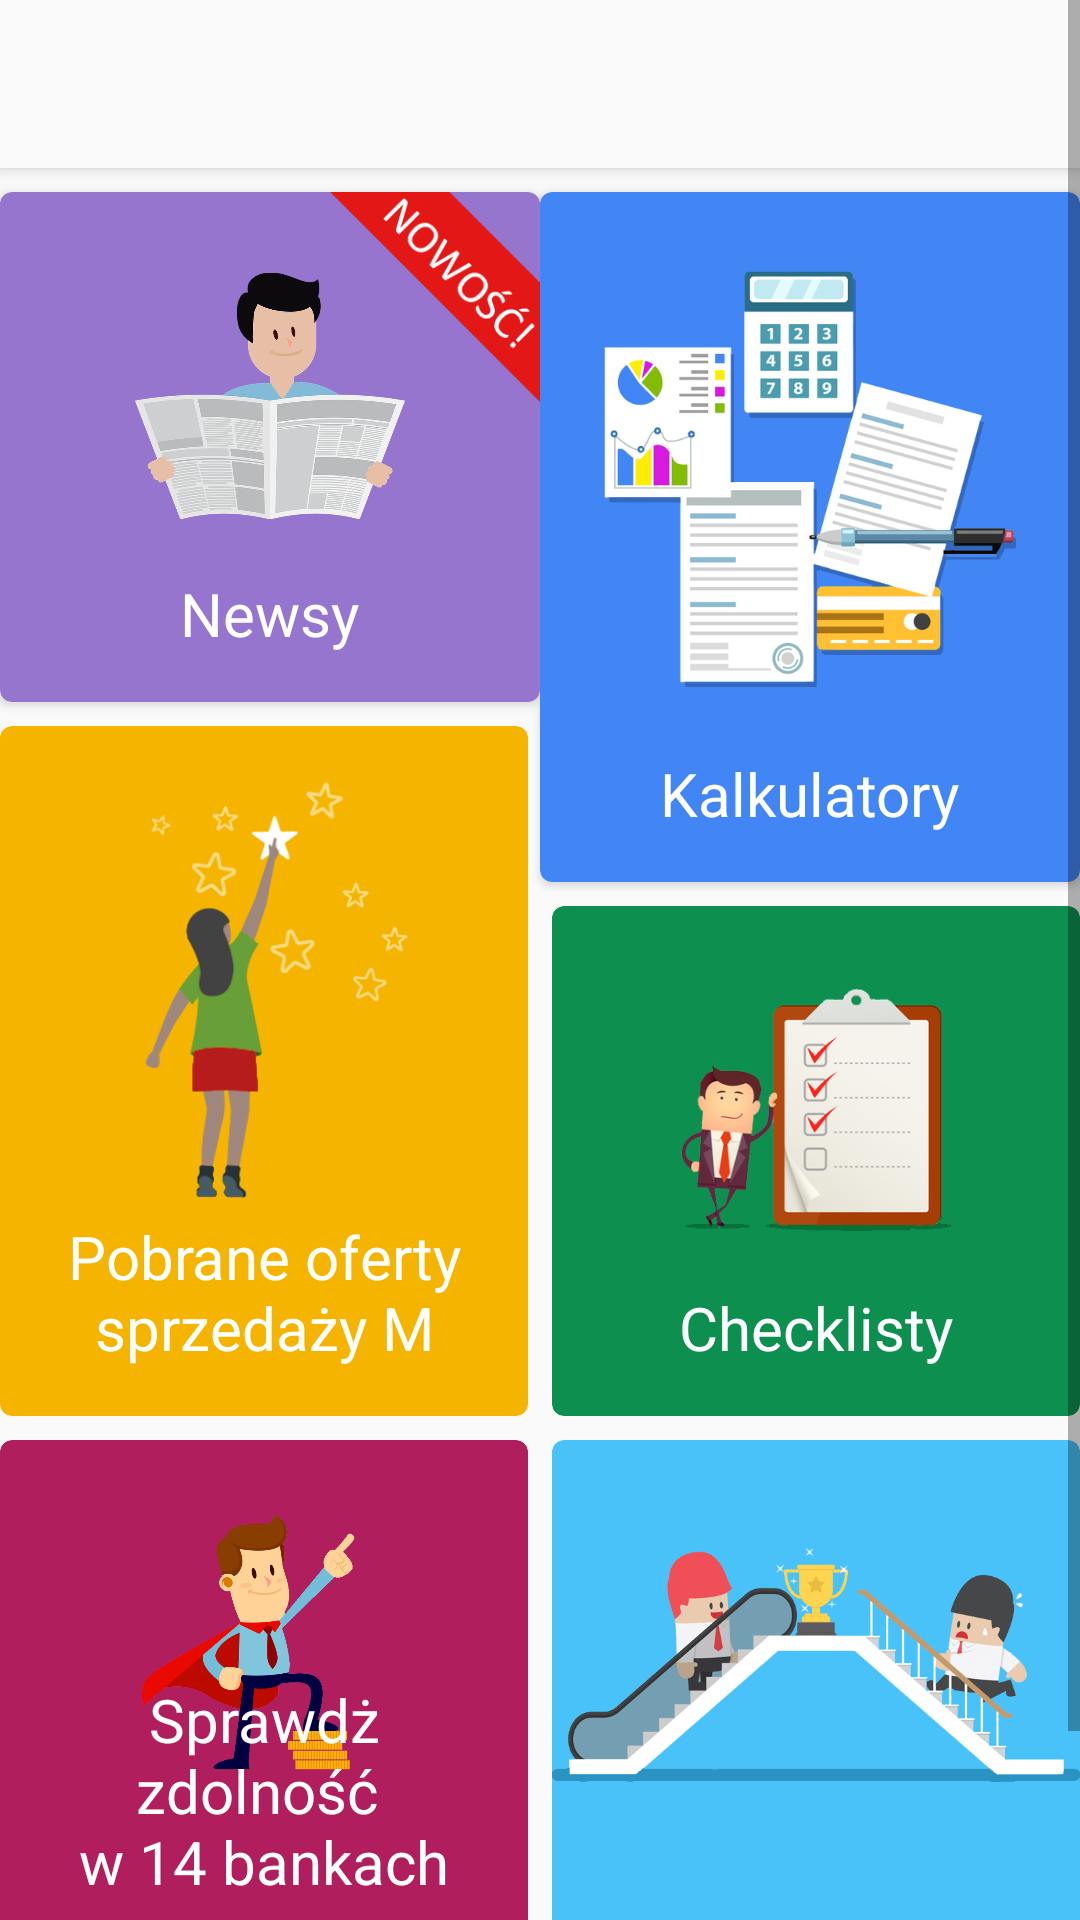

Android layout source for this screen:
<!-- AndroidManifest.xml: application theme AppTheme -->
<!-- res/layout/home_kopia.xml -->
<?xml version="1.0" encoding="utf-8"?>
<ScrollView
    xmlns:android="http://schemas.android.com/apk/res/android"
    xmlns:app="http://schemas.android.com/apk/res-auto"
    xmlns:card_view="http://schemas.android.com/apk/res-auto"
    xmlns:tools="http://schemas.android.com/tools"
    android:layout_width="match_parent"
    android:layout_height="wrap_content">



<androidx.constraintlayout.widget.ConstraintLayout

    android:layout_width="match_parent"
    android:layout_height="match_parent">


    <androidx.appcompat.widget.Toolbar
        android:id="@+id/toolbar2"
        android:layout_width="match_parent"
        android:layout_height="?attr/actionBarSize"
        android:background="?attr/colorPrimary"
        android:elevation="4dp"
        app:layout_constraintEnd_toEndOf="parent"
        app:layout_constraintStart_toStartOf="parent"
        app:layout_constraintTop_toTopOf="parent"
        app:popupTheme="@style/ThemeOverlay.AppCompat.Light" />


    <androidx.cardview.widget.CardView
        android:id="@+id/cardView6"
        android:layout_width="0dp"
        android:layout_height="170dp"
        android:layout_marginTop="8dp"
        android:onClick="news"
        app:layout_constraintEnd_toStartOf="@+id/cardView7"
        app:layout_constraintStart_toStartOf="parent"
        app:layout_constraintTop_toBottomOf="@+id/toolbar2"
        card_view:cardBackgroundColor="@color/news"
        card_view:cardCornerRadius="4dp">

        <ImageView
            android:id="@+id/ikona_nowosc"
            android:layout_width="70dp"
            android:layout_height="70dp"
            android:layout_gravity="right"
            android:src="@drawable/ikona_nowosc2" />

        <ImageView
            android:layout_width="110dp"
            android:layout_height="110dp"
            android:layout_gravity="center_horizontal"
            android:layout_marginTop="13dp"
            android:padding="10dp"
            android:src="@drawable/news_image_2" />

        <TextView
            android:layout_width="wrap_content"
            android:layout_height="wrap_content"
            android:layout_gravity="bottom|center_horizontal"
            android:layout_marginBottom="16dp"
            android:layout_marginLeft="16dp"
            android:layout_marginRight="16dp"
            android:text="@string/news"
            android:textColor="@android:color/white"
            android:textSize="20sp" />

    </androidx.cardview.widget.CardView>


    <androidx.cardview.widget.CardView
        android:id="@+id/cardView7"
        android:layout_width="0dp"
        android:layout_height="230dp"
        android:layout_marginTop="8dp"
        android:clickable="true"
        android:onClick="click_kalkulatory"
        app:layout_constraintEnd_toEndOf="parent"
        app:layout_constraintLeft_toLeftOf="parent"
        app:layout_constraintRight_toRightOf="parent"
        app:layout_constraintStart_toEndOf="@+id/cardView6"
        app:layout_constraintTop_toBottomOf="@+id/toolbar2"
        card_view:cardBackgroundColor="@color/kalkulator"
        card_view:cardCornerRadius="4dp">

        <ImageView
            android:layout_width="match_parent"
            android:layout_height="170dp"

            android:layout_marginLeft="20dp"
            android:layout_marginRight="20dp"
            android:layout_marginTop="10dp"
            android:src="@drawable/kalkulatory_przezroczyste" />

        <TextView
            android:layout_width="wrap_content"
            android:layout_height="wrap_content"
            android:layout_gravity="bottom|center_horizontal"
            android:layout_marginBottom="16dp"
            android:text="Kalkulatory"
            android:textColor="@android:color/white"
            android:textSize="20sp" />

    </androidx.cardview.widget.CardView>

    <androidx.cardview.widget.CardView
        android:id="@+id/cardView8"
        android:layout_width="0dp"
        android:layout_height="230dp"
        android:layout_marginRight="8dp"
        android:layout_marginTop="8dp"
        android:clickable="true"
        android:focusable="true"
        android:onClick="click_flatUp"
        app:layout_constraintEnd_toStartOf="@+id/cardView9"
        app:layout_constraintStart_toStartOf="parent"
        app:layout_constraintTop_toBottomOf="@+id/cardView6"
        card_view:cardBackgroundColor="@color/kafelek_flat_up_background_color"
        card_view:cardCornerRadius="4dp">

        <ImageView
            android:id="@+id/imageView5"
            android:layout_width="wrap_content"
            android:layout_height="150dp"
            android:layout_gravity="center_horizontal"
            android:layout_marginTop="10dp"
            android:src="@drawable/linki_przezroczysty" />


        <TextView
            android:layout_width="wrap_content"
            android:layout_height="wrap_content"
            android:layout_gravity="bottom|center_horizontal"
            android:layout_marginBottom="16dp"
            android:layout_marginLeft="8dp"
            android:layout_marginRight="8dp"
            android:text="Pobrane oferty sprzedaży M"
            android:textAlignment="center"
            android:textColor="@android:color/white"
            android:textSize="20sp" />

    </androidx.cardview.widget.CardView>

    <androidx.cardview.widget.CardView
        android:id="@+id/cardView9"
        android:layout_width="0dp"
        android:layout_height="170dp"
        android:layout_marginTop="8dp"
        android:clickable="true"
        android:onClick="checklisty"
        app:layout_constraintEnd_toEndOf="parent"
        app:layout_constraintStart_toEndOf="@+id/cardView8"
        app:layout_constraintTop_toBottomOf="@+id/cardView7"
        card_view:cardBackgroundColor="@color/czeklista"
        card_view:cardCornerRadius="4dp">

        <ImageView
            android:layout_width="110dp"
            android:layout_height="110dp"
            android:layout_gravity="center_horizontal"
            android:layout_marginTop="13dp"
            android:padding="10dp"
            android:src="@drawable/checklisty_przezroczyste_2" />

        <TextView
            android:layout_width="wrap_content"
            android:layout_height="wrap_content"
            android:layout_gravity="bottom|center_horizontal"
            android:layout_marginBottom="16dp"
            android:layout_marginLeft="16dp"
            android:layout_marginRight="16dp"
            android:text="@string/checklisty"
            android:textColor="@android:color/white"
            android:textSize="20sp" />

    </androidx.cardview.widget.CardView>

    <androidx.cardview.widget.CardView
        android:background="?attr/selectableItemBackground"
        android:clickable="true"
        android:onClick="pomoc"
        card_view:cardBackgroundColor="@color/pomoc"
        card_view:cardCornerRadius="4dp"
        android:id="@+id/cardView10"
        android:layout_width="0dp"
        android:layout_height="170dp"
        android:layout_marginRight="8dp"
        android:layout_marginTop="8dp"
        app:layout_constraintEnd_toStartOf="@+id/cardView11"
        app:layout_constraintStart_toStartOf="parent"
        app:layout_constraintTop_toBottomOf="@+id/cardView8" >
        <ImageView
            android:layout_marginTop="16dp"
            android:id="@+id/imageView"
            android:layout_width="match_parent"
            android:layout_height="100dp"
            android:src="@drawable/doradca_finansowy_przezroczysty" />

        <TextView
            android:layout_width="wrap_content"
            android:layout_height="wrap_content"
            android:layout_gravity="bottom|center_horizontal"
            android:layout_marginBottom="16dp"
            android:layout_marginLeft="16dp"
            android:layout_marginRight="16dp"
            android:text="@string/tile_kredyt_title"
            android:textAlignment="center"
            android:textColor="@android:color/white"
            android:textSize="20sp" />

</androidx.cardview.widget.CardView>

    <androidx.cardview.widget.CardView
        android:id="@+id/cardView11"
        android:clickable="true"
        android:onClick="click_kroki"
        card_view:cardBackgroundColor="@color/kroki"
        card_view:cardCornerRadius="4dp"
        android:layout_width="0dp"
        android:layout_height="230dp"
        android:layout_marginTop="8dp"
        app:layout_constraintEnd_toEndOf="parent"
        app:layout_constraintStart_toEndOf="@+id/cardView10"
        app:layout_constraintTop_toBottomOf="@+id/cardView9">

        <ImageView
            android:layout_gravity="center_horizontal"
            android:id="@+id/imageView2"
            android:layout_marginTop="20dp"
            android:layout_width="wrap_content"
            android:layout_height="110dp"
            android:src="@drawable/kroki_przezroczyste" />

        <TextView
            android:layout_width="wrap_content"
            android:layout_height="wrap_content"
            android:layout_gravity="bottom|center_horizontal"
            android:layout_marginBottom="16dp"
            android:layout_marginLeft="16dp"
            android:layout_marginRight="16dp"
            android:text="Zakup M\nkrok po kroku"
            android:textAlignment="center"
            android:textColor="@android:color/white"
            android:textSize="20sp" />
</androidx.cardview.widget.CardView>


</androidx.constraintlayout.widget.ConstraintLayout>

</ScrollView>
<!-- resources referenced by this layout -->
<resources>
  <color name="czeklista">#0d904f</color>
  <color name="kafelek_flat_up_background_color">#f4b400</color>
  <color name="kalkulator">#4285f4</color>
  <color name="kroki">#48c2f9</color>
  <color name="news">#9575cd</color>
  <color name="pomoc">#b01e5e</color>
  <!-- drawable checklisty_przezroczyste_2: png bitmap (drawable, 58163 bytes) -->
  <!-- drawable doradca_finansowy_przezroczysty: png bitmap (drawable, 36592 bytes) -->
  <!-- drawable ikona_nowosc2: png bitmap (drawable, 6843 bytes) -->
  <!-- drawable kalkulatory_przezroczyste: png bitmap (drawable, 111192 bytes) -->
  <!-- drawable kroki_przezroczyste: png bitmap (drawable, 36339 bytes) -->
  <!-- drawable linki_przezroczysty: png bitmap (drawable, 35924 bytes) -->
  <!-- drawable news_image_2: png bitmap (drawable, 58781 bytes) -->
  <string name="checklisty">Checklisty</string>
  <string name="news">Newsy</string>
  <string name="tile_kredyt_title">Sprawdż zdolność \nw 14 bankach</string>
  <style name="AppTheme" parent="Theme.AppCompat.Light">
          <item name="windowNoTitle">true</item>
          <item name="windowActionBar">false</item>
  
          
          <item name="colorPrimary">@color/colorPrimary</item>
          <item name="colorPrimaryDark">@color/colorPrimaryDark</item>
          <item name="colorAccent">@color/colorAccent</item>
  
  
      </style>
  <color name="colorPrimary">#FAFAFA  </color> //#FAFAFA
  <color name="colorPrimaryDark">#BDBDBD  </color>
  <color name="colorAccent">#ff8f00</color>
</resources>
